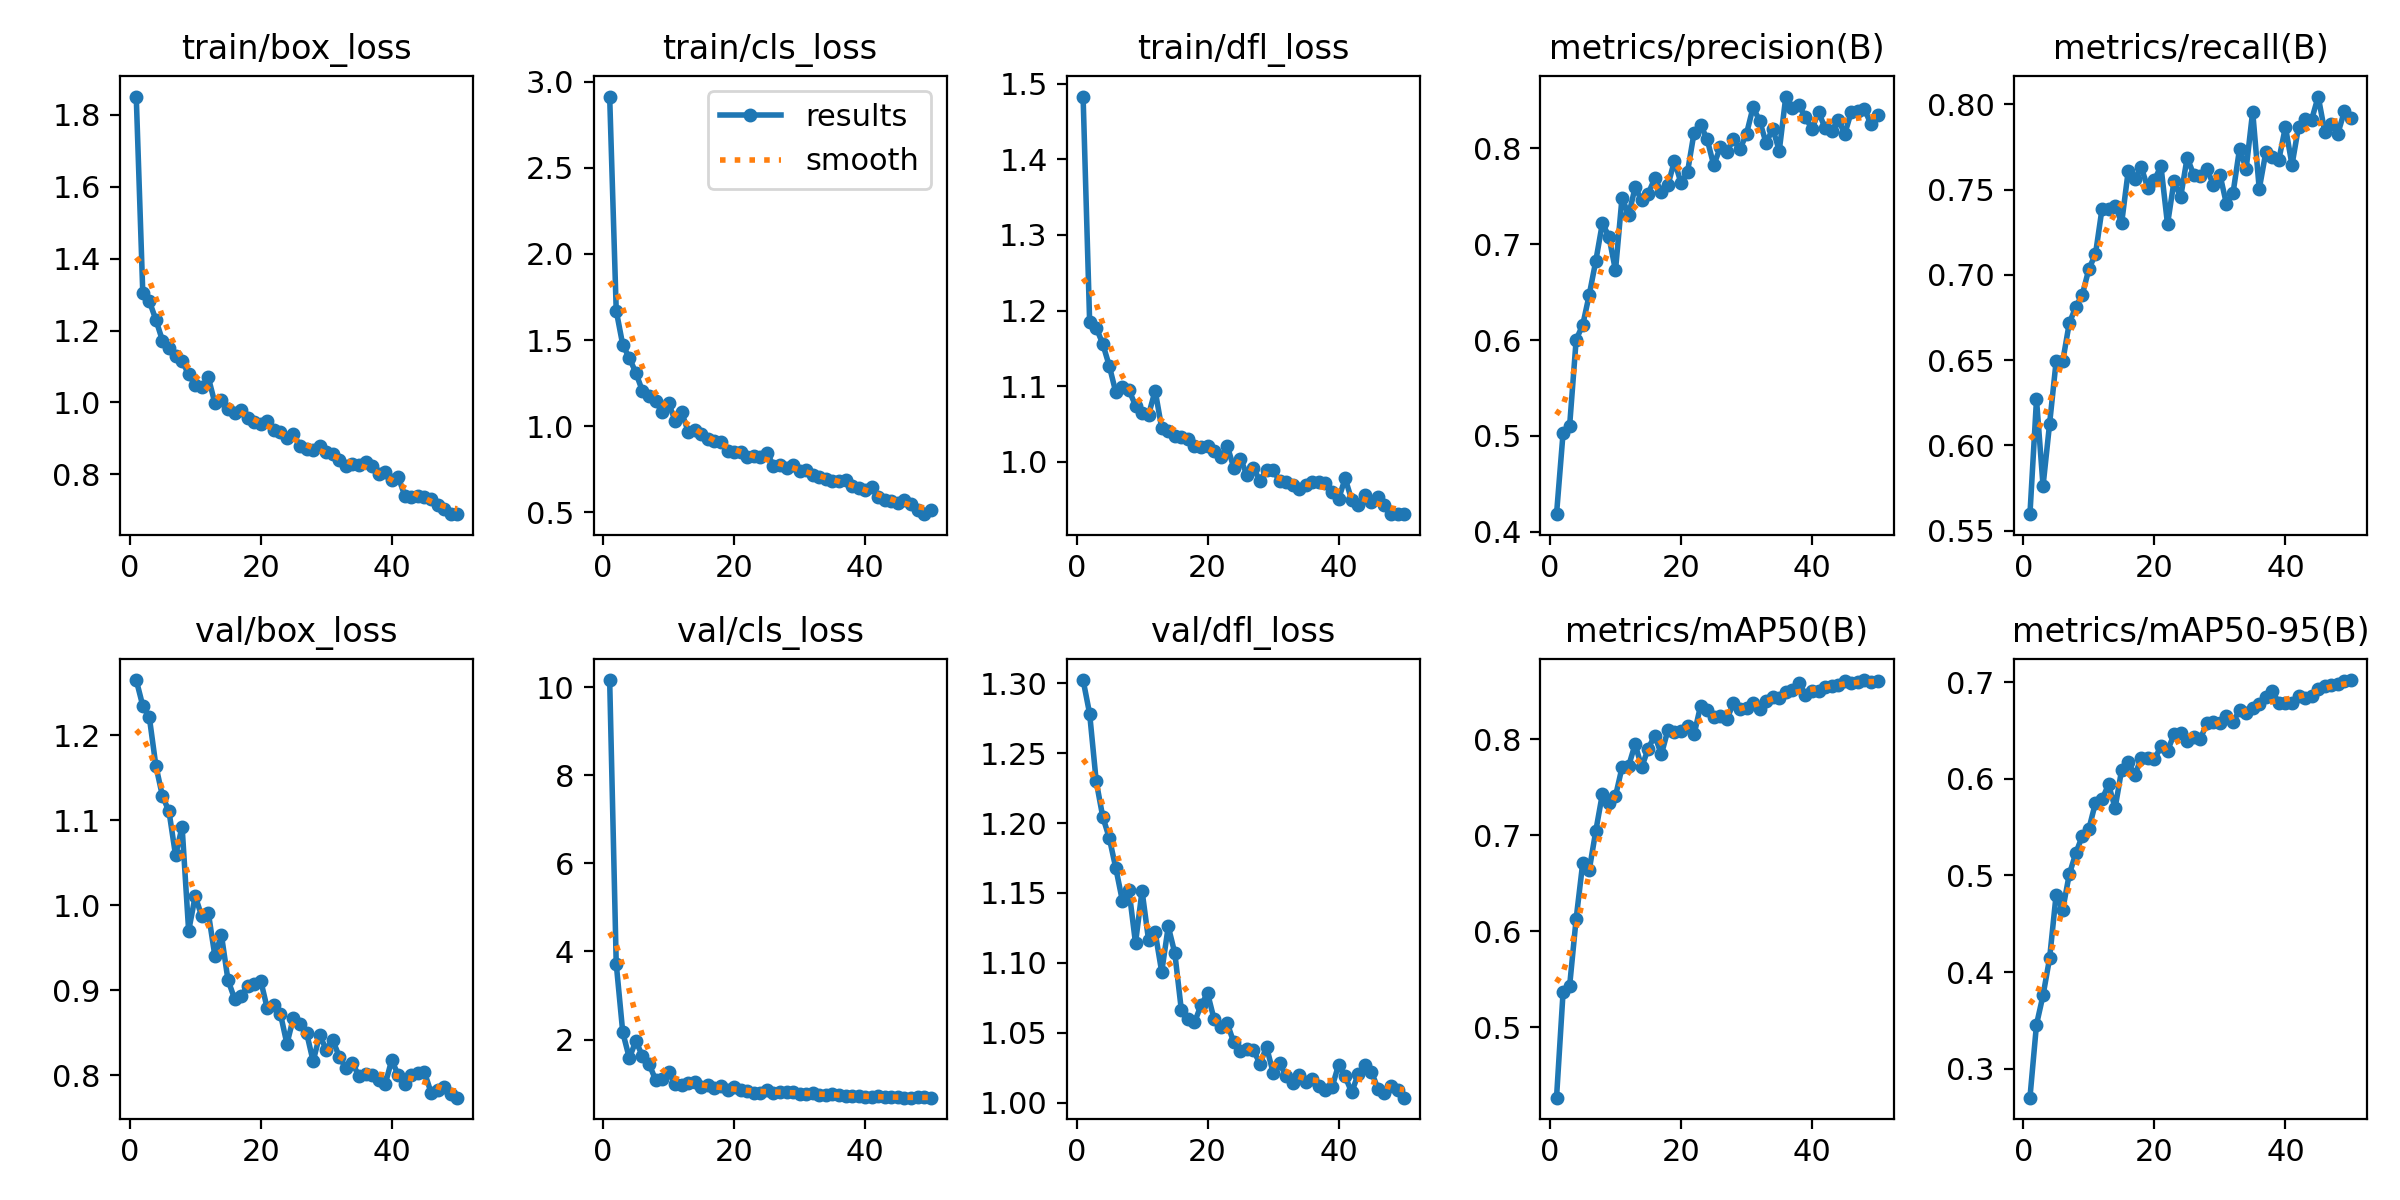

The data file committed next to this chart (first rows):
epoch, train/box_loss, train/cls_loss, train/dfl_loss, metrics/precision(B), metrics/recall(B), metrics/mAP50(B), metrics/mAP50-95(B), val/box_loss, val/cls_loss, val/dfl_loss, lr/pg0, lr/pg1, lr/pg2
1, 1.851, 2.914, 1.483, 0.4184, 0.5597, 0.427, 0.27, 1.265, 10.16, 1.302, 0.0005421, 0.0005421, 0.0005421
2, 1.304, 1.671, 1.185, 0.503, 0.627, 0.5367, 0.3457, 1.235, 3.725, 1.278, 0.001076, 0.001076, 0.001076
3, 1.282, 1.472, 1.177, 0.5105, 0.5763, 0.5433, 0.376, 1.221, 2.16, 1.23, 0.001588, 0.001588, 0.001588
4, 1.23, 1.397, 1.156, 0.6005, 0.6127, 0.6133, 0.4142, 1.164, 1.579, 1.204, 0.001568, 0.001568, 0.001568
5, 1.172, 1.31, 1.127, 0.6157, 0.6494, 0.6711, 0.4803, 1.129, 1.968, 1.189, 0.001568, 0.001568, 0.001568
6, 1.152, 1.204, 1.092, 0.6473, 0.6493, 0.6641, 0.4645, 1.111, 1.625, 1.168, 0.001535, 0.001535, 0.001535
7, 1.13, 1.174, 1.099, 0.6827, 0.6716, 0.7047, 0.5011, 1.059, 1.453, 1.144, 0.001502, 0.001502, 0.001502
8, 1.115, 1.148, 1.095, 0.7218, 0.6812, 0.743, 0.523, 1.092, 1.086, 1.152, 0.001469, 0.001469, 0.001469
9, 1.078, 1.081, 1.074, 0.708, 0.6884, 0.7333, 0.541, 0.9697, 1.106, 1.114, 0.001436, 0.001436, 0.001436
10, 1.048, 1.134, 1.064, 0.6726, 0.7035, 0.7407, 0.5482, 1.011, 1.259, 1.151, 0.001403, 0.001403, 0.001403
11, 1.044, 1.031, 1.062, 0.7486, 0.712, 0.7706, 0.5751, 0.9871, 0.9868, 1.116, 0.00137, 0.00137, 0.00137
12, 1.07, 1.08, 1.094, 0.7302, 0.7386, 0.7719, 0.5786, 0.9912, 0.9593, 1.122, 0.001337, 0.001337, 0.001337
13, 0.9986, 0.9674, 1.045, 0.7592, 0.7386, 0.7949, 0.5942, 0.9405, 1.017, 1.093, 0.001304, 0.001304, 0.001304
14, 1.008, 0.9773, 1.04, 0.7459, 0.7405, 0.7709, 0.5698, 0.9651, 1.036, 1.126, 0.001271, 0.001271, 0.001271
15, 0.9826, 0.9531, 1.034, 0.7529, 0.7305, 0.7903, 0.6094, 0.9121, 0.9258, 1.107, 0.001238, 0.001238, 0.001238
16, 0.9699, 0.9269, 1.033, 0.7686, 0.7608, 0.8039, 0.6175, 0.89, 0.968, 1.066, 0.001205, 0.001205, 0.001205
17, 0.9796, 0.9118, 1.03, 0.7547, 0.7562, 0.7841, 0.6038, 0.8927, 0.8887, 1.06, 0.001172, 0.001172, 0.001172
18, 0.9579, 0.9086, 1.022, 0.7613, 0.763, 0.8095, 0.6215, 0.9051, 0.9358, 1.057, 0.001139, 0.001139, 0.001139
19, 0.9459, 0.8547, 1.02, 0.787, 0.7507, 0.8073, 0.6211, 0.907, 0.844, 1.07, 0.001106, 0.001106, 0.001106
20, 0.9387, 0.8517, 1.022, 0.7639, 0.7556, 0.8088, 0.6201, 0.9112, 0.9256, 1.078, 0.001073, 0.001073, 0.001073
21, 0.9481, 0.8522, 1.014, 0.7755, 0.7636, 0.8134, 0.6337, 0.8784, 0.86, 1.06, 0.00104, 0.00104, 0.00104
22, 0.9232, 0.8236, 1.006, 0.8164, 0.7296, 0.805, 0.629, 0.8829, 0.8335, 1.054, 0.001007, 0.001007, 0.001007
23, 0.9171, 0.8257, 1.021, 0.8245, 0.7551, 0.8351, 0.6461, 0.8724, 0.775, 1.057, 0.0009739, 0.0009739, 0.0009739
24, 0.9023, 0.8201, 0.9922, 0.8093, 0.7454, 0.8302, 0.6477, 0.8367, 0.7849, 1.043, 0.0009409, 0.0009409, 0.0009409
25, 0.9114, 0.8455, 1.004, 0.7823, 0.7687, 0.8229, 0.639, 0.8678, 0.8529, 1.037, 0.0009078, 0.0009078, 0.0009078
26, 0.8786, 0.7718, 0.983, 0.8012, 0.7586, 0.8239, 0.6429, 0.8602, 0.791, 1.038, 0.0008748, 0.0008748, 0.0008748
27, 0.87, 0.777, 0.9916, 0.7963, 0.7578, 0.8209, 0.6409, 0.8498, 0.8153, 1.037, 0.0008418, 0.0008418, 0.0008418
28, 0.8667, 0.7594, 0.975, 0.8094, 0.762, 0.8372, 0.6576, 0.8163, 0.8057, 1.028, 0.0008088, 0.0008088, 0.0008088
29, 0.878, 0.7757, 0.9899, 0.7991, 0.7529, 0.8312, 0.6589, 0.8469, 0.8197, 1.04, 0.0007758, 0.0007758, 0.0007758
30, 0.8613, 0.7383, 0.9887, 0.8151, 0.7587, 0.8321, 0.6581, 0.8301, 0.7549, 1.022, 0.0007428, 0.0007428, 0.0007428
31, 0.8568, 0.747, 0.975, 0.8427, 0.7414, 0.8373, 0.6648, 0.8408, 0.7661, 1.028, 0.0007098, 0.0007098, 0.0007098
32, 0.8398, 0.7168, 0.9728, 0.8288, 0.7479, 0.8318, 0.6585, 0.8216, 0.7918, 1.019, 0.0006768, 0.0006768, 0.0006768
33, 0.8226, 0.7068, 0.9698, 0.8053, 0.774, 0.8394, 0.6714, 0.808, 0.748, 1.014, 0.0006438, 0.0006438, 0.0006438
34, 0.8276, 0.691, 0.9643, 0.8206, 0.762, 0.8436, 0.6681, 0.8141, 0.7469, 1.02, 0.0006108, 0.0006108, 0.0006108
35, 0.8249, 0.6837, 0.9698, 0.7975, 0.7957, 0.8425, 0.6733, 0.7987, 0.7679, 1.015, 0.0005778, 0.0005778, 0.0005778
36, 0.8343, 0.6833, 0.9728, 0.854, 0.7503, 0.8492, 0.6772, 0.8008, 0.7321, 1.017, 0.0005448, 0.0005448, 0.0005448
37, 0.8224, 0.6906, 0.9734, 0.842, 0.7717, 0.8509, 0.6842, 0.8005, 0.7282, 1.012, 0.0005118, 0.0005118, 0.0005118
38, 0.802, 0.6547, 0.9722, 0.8452, 0.7691, 0.8587, 0.6913, 0.7938, 0.7092, 1.009, 0.0004788, 0.0004788, 0.0004788
39, 0.8066, 0.6414, 0.9607, 0.8324, 0.7676, 0.846, 0.6781, 0.7892, 0.7205, 1.011, 0.0004458, 0.0004458, 0.0004458
40, 0.7844, 0.6281, 0.9508, 0.82, 0.7867, 0.8506, 0.6784, 0.8178, 0.7013, 1.027, 0.0004127, 0.0004127, 0.0004127
41, 0.7923, 0.6453, 0.9782, 0.8381, 0.7644, 0.8504, 0.6787, 0.7995, 0.6979, 1.019, 0.0003797, 0.0003797, 0.0003797
42, 0.7404, 0.5895, 0.9496, 0.8209, 0.7867, 0.8542, 0.6855, 0.7896, 0.7062, 1.007, 0.0003467, 0.0003467, 0.0003467
43, 0.7381, 0.5703, 0.9424, 0.8176, 0.791, 0.8558, 0.6841, 0.7997, 0.6983, 1.02, 0.0003137, 0.0003137, 0.0003137
44, 0.7411, 0.5672, 0.9557, 0.83, 0.7909, 0.856, 0.686, 0.802, 0.6894, 1.027, 0.0002807, 0.0002807, 0.0002807
45, 0.7361, 0.5564, 0.9465, 0.815, 0.8045, 0.8608, 0.6929, 0.8032, 0.6907, 1.022, 0.0002477, 0.0002477, 0.0002477
46, 0.7308, 0.5744, 0.9538, 0.8382, 0.7839, 0.8585, 0.6961, 0.7794, 0.6795, 1.01, 0.0002147, 0.0002147, 0.0002147
47, 0.7146, 0.5502, 0.9426, 0.8392, 0.7883, 0.86, 0.6969, 0.782, 0.6805, 1.007, 0.0001817, 0.0001817, 0.0001817
48, 0.7036, 0.5161, 0.9309, 0.8412, 0.7827, 0.8616, 0.6985, 0.7858, 0.6845, 1.012, 0.0001487, 0.0001487, 0.0001487
49, 0.6907, 0.4895, 0.9308, 0.8249, 0.7958, 0.8594, 0.7015, 0.7773, 0.6877, 1.009, 0.0001157, 0.0001157, 0.0001157
50, 0.6893, 0.5113, 0.9312, 0.8349, 0.7921, 0.861, 0.7022, 0.7734, 0.6819, 1.004, 8.2683e-05, 8.2683e-05, 8.2683e-05
